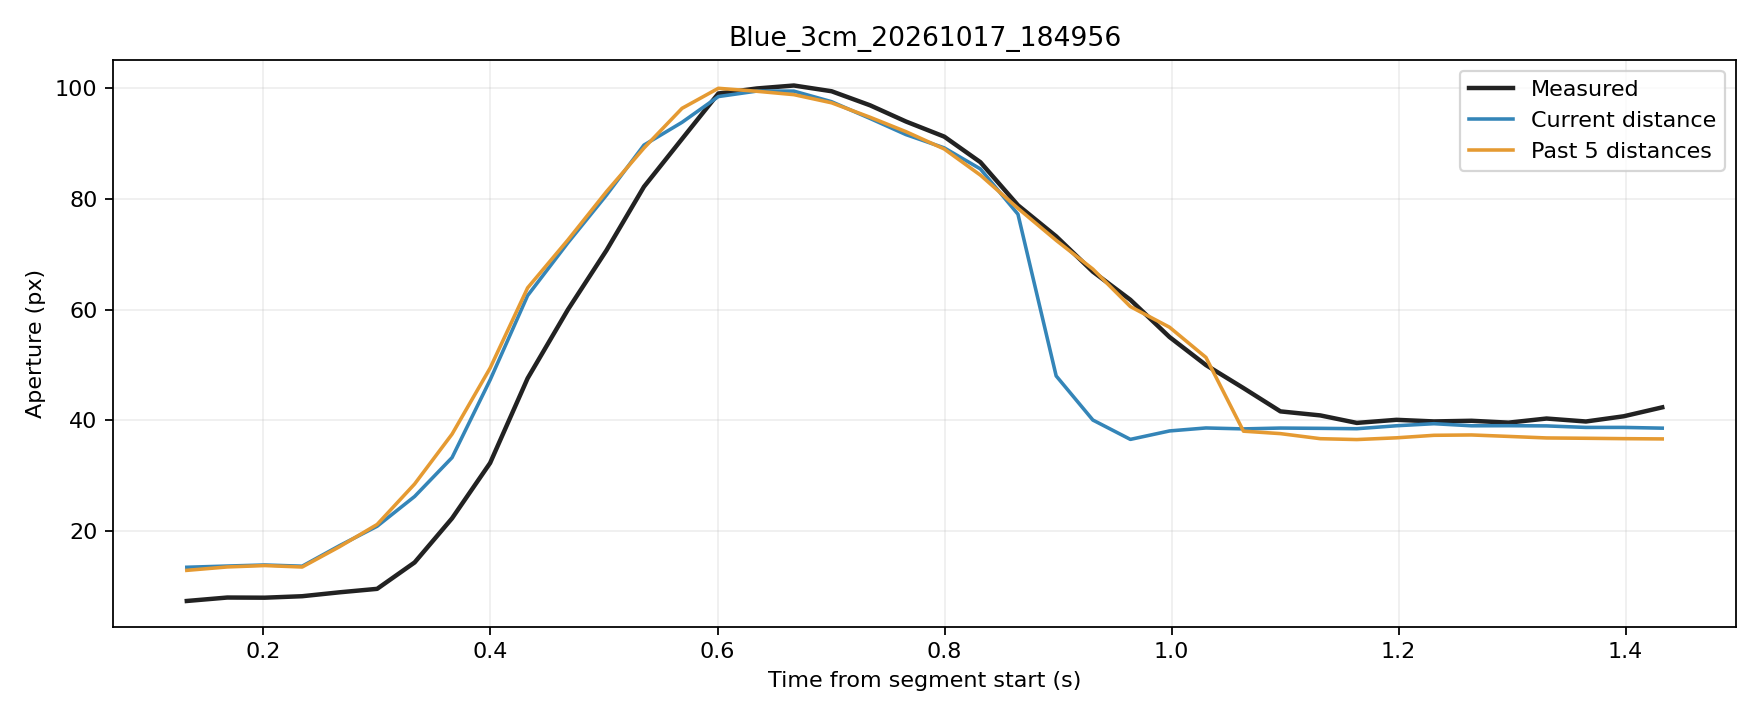

The file beside this chart, header and first rows:
trial, source_frame, window_start_frame, window_duration_s, time_s, phase, distance_px, actual_aperture_px, predicted_current_px, predicted_window5_px
Blue_3cm_20261017_184956, 7692, 7688, 0.1325, 0.1325, rest, 249.5, 7.324, 13.42, 12.86
Blue_3cm_20261017_184956, 7693, 7689, 0.1361, 0.1681, rest, 249.1, 7.947, 13.64, 13.48
Blue_3cm_20261017_184956, 7694, 7690, 0.1351, 0.2011, rest, 248.9, 7.919, 13.83, 13.73
Blue_3cm_20261017_184956, 7695, 7691, 0.1346, 0.2341, rest, 249.2, 8.185, 13.61, 13.46
Blue_3cm_20261017_184956, 7696, 7692, 0.1346, 0.2672, rest, 247.1, 8.894, 17.34, 17.15
Blue_3cm_20261017_184956, 7697, 7693, 0.132, 0.3002, rest, 245.3, 9.518, 20.84, 21.16
Blue_3cm_20261017_184956, 7698, 7694, 0.1321, 0.3332, movement, 242.7, 14.29, 26.22, 28.47
Blue_3cm_20261017_184956, 7699, 7695, 0.1321, 0.3662, movement, 239.2, 22.27, 33.25, 37.49
Blue_3cm_20261017_184956, 7700, 7696, 0.1325, 0.3997, movement, 232, 32.26, 47.28, 49.42
Blue_3cm_20261017_184956, 7701, 7697, 0.1325, 0.4327, movement, 223, 47.56, 62.52, 63.92
Blue_3cm_20261017_184956, 7702, 7698, 0.135, 0.4682, movement, 214.3, 59.99, 72.08, 72.58
Blue_3cm_20261017_184956, 7703, 7699, 0.136, 0.5022, movement, 201.7, 70.71, 80.7, 81.32
Blue_3cm_20261017_184956, 7704, 7700, 0.1355, 0.5352, movement, 186.5, 82.2, 89.73, 89.2
Blue_3cm_20261017_184956, 7705, 7701, 0.136, 0.5687, movement, 170.5, 90.84, 93.84, 96.37
Blue_3cm_20261017_184956, 7706, 7702, 0.1325, 0.6007, movement, 150.7, 99.06, 98.5, 100
Blue_3cm_20261017_184956, 7707, 7703, 0.1325, 0.6347, movement, 131.6, 99.97, 99.5, 99.46
Blue_3cm_20261017_184956, 7708, 7704, 0.1321, 0.6673, movement, 110.6, 100.5, 99.49, 98.85
Blue_3cm_20261017_184956, 7709, 7705, 0.1317, 0.7005, movement, 91.49, 99.47, 97.58, 97.38
Blue_3cm_20261017_184956, 7710, 7706, 0.1337, 0.7345, movement, 73.35, 96.92, 94.54, 94.76
Blue_3cm_20261017_184956, 7711, 7707, 0.1313, 0.766, movement, 55.97, 93.99, 91.63, 92.16
Blue_3cm_20261017_184956, 7712, 7708, 0.1324, 0.7997, movement, 41.64, 91.27, 89.23, 89.03
Blue_3cm_20261017_184956, 7713, 7709, 0.1311, 0.8316, movement, 29.49, 86.65, 85.43, 84.31
Blue_3cm_20261017_184956, 7714, 7710, 0.1302, 0.8647, movement, 19.91, 78.86, 77.24, 78.3
Blue_3cm_20261017_184956, 7715, 7711, 0.1323, 0.8983, movement, 12.98, 73.23, 48.01, 72.52
Blue_3cm_20261017_184956, 7716, 7712, 0.1309, 0.9306, movement, 8.495, 66.85, 40.03, 67.32
Blue_3cm_20261017_184956, 7717, 7713, 0.1321, 0.9637, movement, 4.399, 61.77, 36.53, 60.54
Blue_3cm_20261017_184956, 7718, 7714, 0.1335, 0.9982, movement, 6.188, 55.03, 38.06, 56.81
Blue_3cm_20261017_184956, 7719, 7715, 0.1319, 1.03, movement, 6.819, 49.97, 38.6, 51.35
Blue_3cm_20261017_184956, 7720, 7716, 0.1327, 1.063, movement, 6.622, 45.81, 38.43, 38.02
Blue_3cm_20261017_184956, 7721, 7717, 0.1322, 1.096, hold, 6.797, 41.6, 38.58, 37.58
Blue_3cm_20261017_184956, 7722, 7718, 0.1328, 1.131, hold, 6.737, 40.87, 38.53, 36.66
Blue_3cm_20261017_184956, 7723, 7719, 0.1329, 1.163, hold, 6.658, 39.51, 38.46, 36.5
Blue_3cm_20261017_184956, 7724, 7720, 0.1348, 1.198, hold, 7.285, 40.07, 39, 36.82
Blue_3cm_20261017_184956, 7725, 7721, 0.1353, 1.231, hold, 7.721, 39.78, 39.37, 37.27
Blue_3cm_20261017_184956, 7726, 7722, 0.1332, 1.264, hold, 7.28, 39.9, 38.99, 37.33
Blue_3cm_20261017_184956, 7727, 7723, 0.1336, 1.297, hold, 7.299, 39.56, 39.01, 37.07
Blue_3cm_20261017_184956, 7728, 7724, 0.1322, 1.33, hold, 7.255, 40.31, 38.97, 36.79
Blue_3cm_20261017_184956, 7729, 7725, 0.1339, 1.365, hold, 6.936, 39.77, 38.7, 36.73
Blue_3cm_20261017_184956, 7730, 7726, 0.134, 1.398, hold, 6.934, 40.71, 38.7, 36.67
Blue_3cm_20261017_184956, 7731, 7727, 0.1354, 1.432, hold, 6.778, 42.33, 38.56, 36.62
